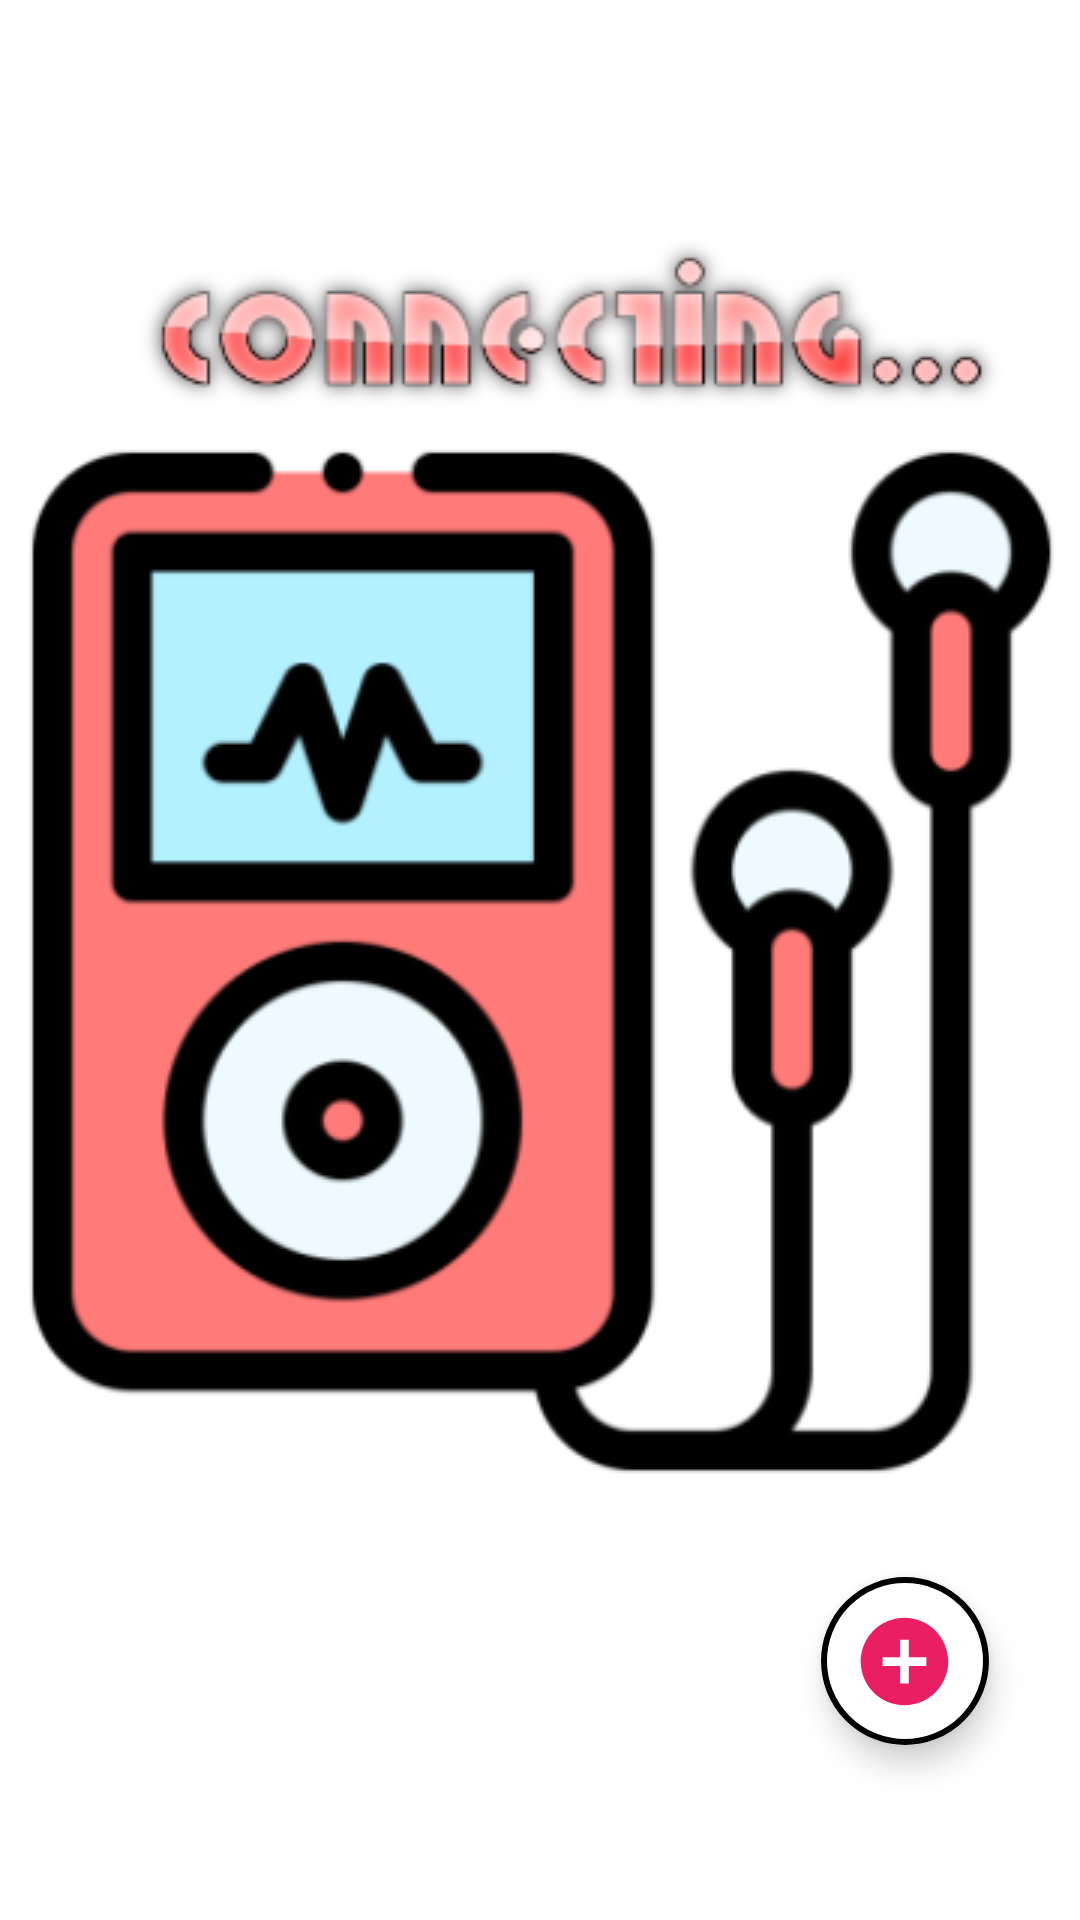

Produce the Android XML layout that renders to this screen, including the resource entries it uses.
<!-- AndroidManifest.xml: application theme splash_screen -->
<!-- res/layout/activity_playlist.xml -->
<?xml version="1.0" encoding="utf-8"?>
<androidx.constraintlayout.widget.ConstraintLayout xmlns:android="http://schemas.android.com/apk/res/android"
    xmlns:app="http://schemas.android.com/apk/res-auto"
    xmlns:tools="http://schemas.android.com/tools"
    android:layout_width="match_parent"
    android:layout_height="match_parent"
    tools:context=".PlaylistActivity">

    <LinearLayout
        android:id="@+id/linearLayout"
        android:layout_width="match_parent"
        android:layout_height="wrap_content"
        android:orientation="horizontal"
        app:layout_constraintEnd_toEndOf="parent"
        app:layout_constraintStart_toStartOf="parent"
        app:layout_constraintTop_toTopOf="parent"
        android:background="?attr/themeColor"
        android:layout_marginTop="2dp">

        <ImageButton
            android:id="@+id/backBtnPLA"
            android:layout_width="wrap_content"
            android:layout_height="30dp"
            android:src="@drawable/back_icon"
            android:contentDescription="@string/back_btn"
            android:backgroundTint="@android:color/transparent"
            android:padding="5dp"/>

        <TextView
            android:layout_width="match_parent"
            android:layout_height="match_parent"
            android:contentDescription="@string/playlist_btn"
            android:text="@string/playlist_btn"
            android:gravity="center"
            android:textSize="25sp"
            android:textColor="@color/white"
            android:textStyle="bold"/>

    </LinearLayout>

    <androidx.recyclerview.widget.RecyclerView
        android:id="@+id/playlistRV"
        android:layout_width="match_parent"
        android:layout_height="wrap_content"
        app:layout_constraintStart_toStartOf="parent"
        app:layout_constraintEnd_toEndOf="parent"
        app:layout_constraintTop_toBottomOf="@id/linearLayout"
        android:scrollbarThumbVertical="@drawable/scroll_bar_icon"
        android:scrollbars="vertical"
        android:paddingBottom="40dp"
        android:layout_marginTop="10dp"/>

    <com.google.android.material.floatingactionbutton.ExtendedFloatingActionButton
        android:id="@+id/addPlaylistBtn"
        android:layout_width="wrap_content"
        android:layout_height="wrap_content"
        android:backgroundTint="@color/white"
        app:icon="@drawable/add_icon"
        app:iconSize="35dp"
        app:iconTint="?attr/themeColor"
        app:layout_constraintBottom_toBottomOf="parent"
        app:layout_constraintEnd_toEndOf="parent"
        app:layout_constraintHorizontal_bias="0.9"
        app:layout_constraintStart_toStartOf="parent"
        app:layout_constraintTop_toTopOf="parent"
        app:layout_constraintVertical_bias="0.9"
        app:strokeWidth="2dp"
        app:strokeColor="?attr/themeColor"/>

</androidx.constraintlayout.widget.ConstraintLayout>
<!-- resources referenced by this layout -->
<resources>
  <color name="white">#FFFFFFFF</color>
  <!-- drawable add_icon (drawable) -->
  <vector xmlns:android="http://schemas.android.com/apk/res/android"
      android:width="24dp"
      android:height="24dp"
      android:viewportWidth="24"
      android:viewportHeight="24">
    <path
        android:fillColor="@color/cool_pink"
        android:pathData="M12,2C6.48,2 2,6.48 2,12s4.48,10 10,10 10,-4.48 10,-10S17.52,2 12,2zM17,13h-4v4h-2v-4L7,13v-2h4L11,7h2v4h4v2z"/>
  </vector>
  <string name="back_btn">Back</string>
  <string name="playlist_btn">Playlists</string>
  <style name="splash_screen" parent="Theme.MaterialComponents.Light.NoActionBar">
          <item name="android:windowBackground">@drawable/splash_screen</item>
      </style>
  <color name="cool_pink">#E91E63</color>
  <!-- drawable splash_screen (drawable) -->
  <?xml version="1.0" encoding="utf-8"?>
  <layer-list xmlns:android="http://schemas.android.com/apk/res/android">
      <item android:drawable="@color/white" />
      <item android:drawable="@drawable/music_player_icon_slash_screen" android:gravity="center" />
  </layer-list>
  <!-- drawable music_player_icon_slash_screen: png bitmap (drawable, 47848 bytes) -->
</resources>
